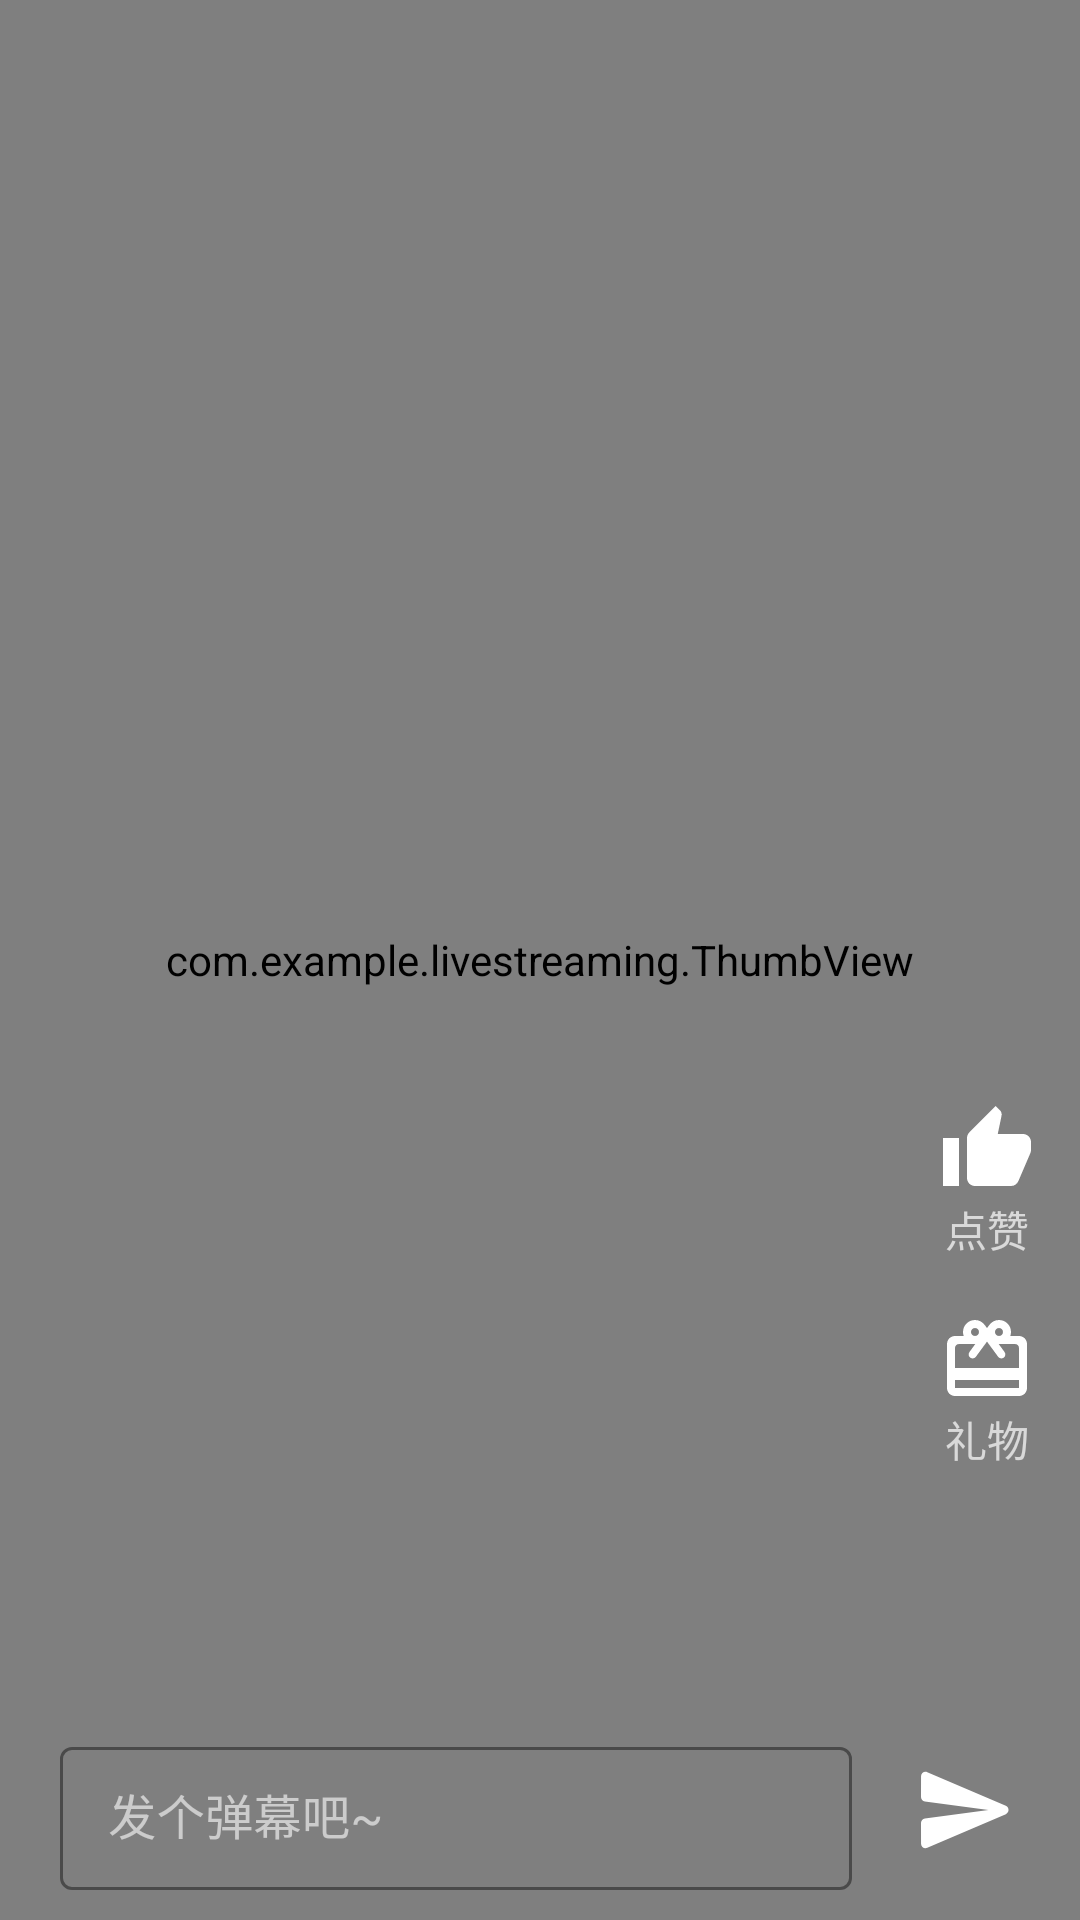

Produce the Android XML layout that renders to this screen, including the resource entries it uses.
<!-- AndroidManifest.xml: application theme Theme.LiveStreaming -->
<!-- res/layout/video_item.xml -->
<?xml version="1.0" encoding="utf-8"?>
<RelativeLayout xmlns:android="http://schemas.android.com/apk/res/android"
    xmlns:tools="http://schemas.android.com/tools"
    xmlns:app="http://schemas.android.com/apk/res-auto"
    android:id="@+id/video_layout"
    android:layout_width="match_parent"
    android:layout_height="match_parent">
    
    <VideoView
        android:id="@+id/video_view"
        android:layout_width="match_parent"
        android:layout_height="match_parent"
        android:layout_centerInParent="true" />
    
    <com.example.livestreaming.ThumbView
        android:id="@+id/thumb_view"
        android:layout_width="match_parent"
        android:layout_height="match_parent" />
    
    <LinearLayout
        android:id="@+id/thumb_layout"
        android:layout_width="wrap_content"
        android:layout_height="wrap_content"
        android:layout_alignParentEnd="true"
        android:layout_alignParentBottom="true"
        android:layout_marginBottom="220dp"
        android:layout_marginEnd="15dp"
        android:orientation="vertical"
        tools:ignore="RelativeOverlap">
        <ImageButton
            android:id="@+id/thumb_up"
            android:layout_width="wrap_content"
            android:layout_height="wrap_content"
            android:layout_gravity="center_horizontal"
            android:src="@drawable/thumb"
            android:background="@color/transparent"
            android:contentDescription="@string/thumb_button" />
        <com.google.android.material.textview.MaterialTextView
            android:id="@+id/thumb_up_text"
            android:layout_width="wrap_content"
            android:layout_height="wrap_content"
            android:layout_gravity="center_horizontal"
            android:text="@string/thumb_up"
            android:background="@color/transparent"/>
    </LinearLayout>
    
    <LinearLayout
        android:id="@+id/comment_layout"
        android:layout_width="wrap_content"
        android:layout_height="wrap_content"
        android:layout_alignParentEnd="true"
        android:layout_alignParentBottom="true"
        android:layout_marginBottom="150dp"
        android:layout_marginEnd="15dp"
        android:orientation="vertical"
        tools:ignore="RelativeOverlap">
        <ImageButton
            android:id="@+id/gift"
            android:layout_width="wrap_content"
            android:layout_height="wrap_content"
            android:layout_gravity="center_horizontal"
            android:src="@drawable/gift"
            android:background="@color/transparent"
            android:contentDescription="@string/gift_button" />
        <com.google.android.material.textview.MaterialTextView
            android:id="@+id/gift_text"
            android:layout_width="wrap_content"
            android:layout_height="wrap_content"
            android:layout_gravity="center_horizontal"
            android:text="@string/gift"
            android:background="@color/transparent"/>
    </LinearLayout>
    
    <LinearLayout
        android:id="@+id/text_layout"
        android:orientation="vertical"
        android:layout_width="match_parent"
        android:layout_height="wrap_content"
        android:layout_alignParentBottom="true">
        <ListView
            android:id="@+id/comment_list_view"
            android:layout_width="250dp"
            android:layout_height="180dp"
            android:layout_marginStart="20dp"
            android:layout_marginBottom="10dp"
            android:scrollbars="none"
            android:stackFromBottom="true"
            android:transcriptMode="alwaysScroll"/>
        <LinearLayout
            android:layout_width="match_parent"
            android:layout_height="wrap_content"
            android:layout_marginBottom="10dp">
            <com.google.android.material.textfield.TextInputLayout
                android:id="@+id/text_field"
                android:layout_width="0dp"
                android:layout_height="wrap_content"
                android:layout_weight="1"
                android:layout_marginStart="20dp"
                android:layout_gravity="center_vertical"
                app:hintTextColor="@color/white"
                app:boxStrokeColor="@color/white"
                app:boxStrokeWidthFocused="1dp"
                style="@style/Widget.MaterialComponents.TextInputLayout.OutlinedBox.Dense">
                <com.google.android.material.textfield.TextInputEditText
                    android:id="@+id/comment_text"
                    android:layout_width="match_parent"
                    android:layout_height="wrap_content"
                    android:textColorHint="@color/white"
                    android:hint="@string/text_hint"
                    android:textColor="@color/white"
                    android:maxLines="2">
                </com.google.android.material.textfield.TextInputEditText>
            </com.google.android.material.textfield.TextInputLayout>
            <ImageButton
                android:id="@+id/send"
                android:layout_width="wrap_content"
                android:layout_height="wrap_content"
                android:layout_marginStart="20dp"
                android:layout_marginEnd="20dp"
                android:layout_gravity="center_vertical"
                android:src="@drawable/send"
                android:background="@color/transparent"
                android:contentDescription="@string/send" />
        </LinearLayout>
    </LinearLayout>
</RelativeLayout>
<!-- resources referenced by this layout -->
<resources>
  <color name="transparent">#00000000</color>
  <color name="white">#FFFFFFFF</color>
  <!-- drawable gift (drawable) -->
  <vector android:height="32dp" android:tint="#FFFFFF"
      android:viewportHeight="24" android:viewportWidth="24"
      android:width="32dp" xmlns:android="http://schemas.android.com/apk/res/android">
      <path android:fillColor="@android:color/white" android:pathData="M20,6h-2.18c0.11,-0.31 0.18,-0.65 0.18,-1 0,-1.66 -1.34,-3 -3,-3 -1.05,0 -1.96,0.54 -2.5,1.35l-0.5,0.67 -0.5,-0.68C10.96,2.54 10.05,2 9,2 7.34,2 6,3.34 6,5c0,0.35 0.07,0.69 0.18,1L4,6c-1.11,0 -1.99,0.89 -1.99,2L2,19c0,1.11 0.89,2 2,2h16c1.11,0 2,-0.89 2,-2L22,8c0,-1.11 -0.89,-2 -2,-2zM15,4c0.55,0 1,0.45 1,1s-0.45,1 -1,1 -1,-0.45 -1,-1 0.45,-1 1,-1zM9,4c0.55,0 1,0.45 1,1s-0.45,1 -1,1 -1,-0.45 -1,-1 0.45,-1 1,-1zM20,19L4,19v-2h16v2zM20,14L4,14L4,9c0,-0.55 0.45,-1 1,-1h4.08L7.6,10.02c-0.33,0.45 -0.23,1.08 0.22,1.4 0.44,0.32 1.07,0.22 1.39,-0.22L12,7.4l2.79,3.8c0.32,0.44 0.95,0.54 1.39,0.22 0.45,-0.32 0.55,-0.95 0.22,-1.4L14.92,8L19,8c0.55,0 1,0.45 1,1v5z"/>
  </vector>
  <!-- drawable send (drawable) -->
  <vector android:autoMirrored="true" android:height="36dp"
      android:tint="#FFFFFF" android:viewportHeight="24"
      android:viewportWidth="24" android:width="36dp" xmlns:android="http://schemas.android.com/apk/res/android">
      <path android:fillColor="@android:color/white" android:pathData="M3.4,20.4l17.45,-7.48c0.81,-0.35 0.81,-1.49 0,-1.84L3.4,3.6c-0.66,-0.29 -1.39,0.2 -1.39,0.91L2,9.12c0,0.5 0.37,0.93 0.87,0.99L17,12 2.87,13.88c-0.5,0.07 -0.87,0.5 -0.87,1l0.01,4.61c0,0.71 0.73,1.2 1.39,0.91z"/>
  </vector>
  <!-- drawable thumb: png bitmap (drawable, 294 bytes) -->
  <string name="gift">礼物</string>
  <string name="gift_button">礼物按钮</string>
  <string name="send">发送弹幕</string>
  <string name="text_hint">发个弹幕吧~</string>
  <string name="thumb_button">点赞按钮</string>
  <string name="thumb_up">点赞</string>
  <style name="Theme.LiveStreaming" parent="Theme.MaterialComponents.NoActionBar">
          
          <item name="colorPrimary">@color/black</item>
          <item name="colorPrimaryVariant">@color/blue</item>
          <item name="colorOnPrimary">@color/white</item>
          
          <item name="colorSecondary">@color/black</item>
          <item name="colorSecondaryVariant">@color/blue</item>
          <item name="colorOnSecondary">@color/white</item>
      </style>
  <color name="black">#FF000000</color>
  <color name="blue">#2196F3</color>
</resources>
